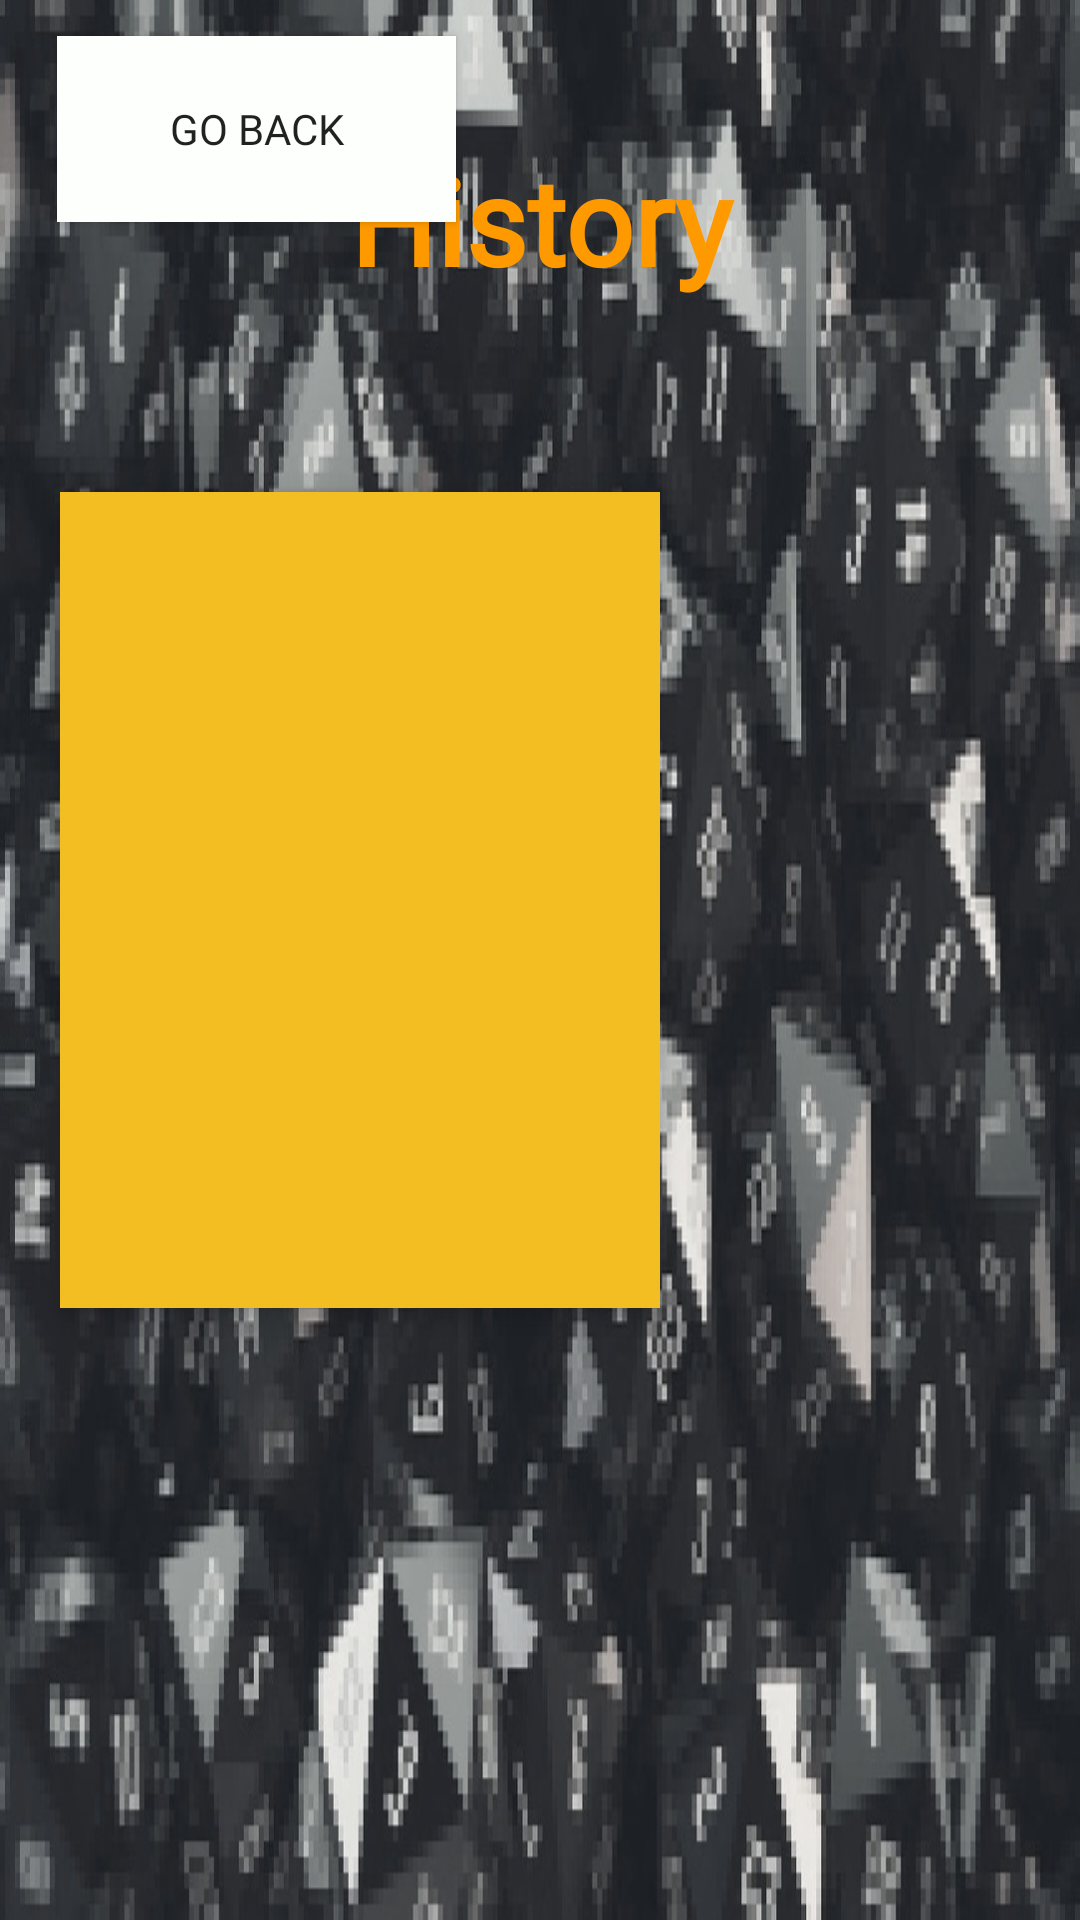

This screen was rendered from an Android layout file. Write that file and the resources it references.
<!-- AndroidManifest.xml: application theme GameTheme -->
<!-- res/layout/fragment_history.xml -->
<?xml version="1.0" encoding="utf-8"?>
<LinearLayout xmlns:android="http://schemas.android.com/apk/res/android"
    android:orientation="vertical"
    android:layout_width="match_parent"
    android:layout_height="match_parent"
    android:background="@drawable/dice_screen_bw">

    <RelativeLayout
        android:layout_width="match_parent"
        android:layout_height="20dp"
        android:layout_weight="0.15"
        >

        <Button
            android:id="@+id/btn_goBackFromHistory"
            android:layout_width="133dp"
            android:layout_height="62dp"
            android:layout_alignParentStart="true"
            android:layout_marginStart="19dp"
            android:background="@color/colorWhite"
            android:elevation="5dp"
            android:layout_marginTop="12dp"
            android:fontFamily="@font/press_start_2p"
            android:text="@string/go_back" />

        <TextView
            android:layout_width="match_parent"
            android:layout_height="match_parent"
            android:fontFamily="@font/press_start_2p"
            android:gravity="center"
            android:paddingTop="3dp"
            android:text="@string/history"
            android:textColor="@color/colorOrange"
            android:textSize="40sp"
            android:textStyle="bold"
            android:layout_centerHorizontal="true"
            android:layout_centerVertical="true"/>
    </RelativeLayout>
    <LinearLayout
        android:layout_width="match_parent"
        android:layout_height="0dp"
        android:layout_weight="0.6"
        android:orientation="horizontal">

        <TextView
            android:id="@+id/txt_winning_rate"
            android:layout_width="200dp"
            android:layout_height="272dp"
            android:layout_margin="20dp"
            android:layout_marginBottom="50dp"
            android:background="@color/colorPrimary"
            android:elevation="5dp"
            android:fontFamily="@font/press_start_2p"
            android:padding="10dp"
            android:textAlignment="viewStart"
            android:textColor="@color/colorBlack"
            android:textSize="14sp" />

        <TextView
            android:id="@+id/txt_history"
            android:layout_width="match_parent"
            android:layout_height="match_parent"
            android:layout_margin="20dp"
            android:fontFamily="@font/press_start_2p"
            android:padding="10dp"
            android:textAlignment="viewStart"
            android:textColor="@color/colorYellow"
            android:textSize="12sp"
            android:textStyle="italic" />

    </LinearLayout>

</LinearLayout>
<!-- resources referenced by this layout -->
<resources>
  <color name="colorBlack">#07070A</color>
  <color name="colorOrange">#ff9900</color>
  <color name="colorPrimary">#F2BE22</color>
  <color name="colorWhite">#FCFFFC</color>
  <color name="colorYellow">#F4D35E</color>
  <!-- drawable dice_screen_bw: jpg bitmap (drawable, 178396 bytes) -->
  <string name="go_back">Go Back</string>
  <string name="history">History</string>
  <style name="GameTheme" parent="Theme.AppCompat.Light.NoActionBar">
          
          <item name="colorPrimary">@color/colorBlack</item>
          <item name="colorPrimaryDark">@color/colorOrange</item>
          <item name="colorAccent">@color/colorRed</item>
      </style>
  <color name="colorRed">#E3170A</color>
</resources>
